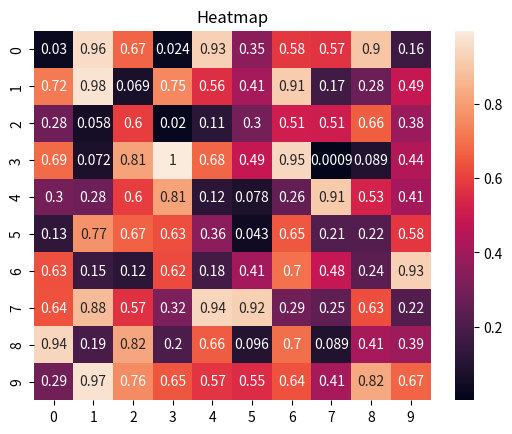

Reproduce this figure in Python.
import matplotlib.pyplot as plt
import seaborn as sns
import numpy as np

# A heatmap in Python is a graphical representation of data in a matrix format, where individual values are depicted by color gradients. 
# It's commonly used to visualize complex data patterns, correlations, or hierarchical relationships.
# If needed, install Seaborn
# pip install seaborn

# Generate random data for the heatmap
data = np.random.rand(10, 10) # Create a 10x10 matrix with random values between 0 and 1

# Create a heatmap with Seaborn
sns.heatmap(data, annot=True)

# Add a title to the heatmap
plt.title('Heatmap')

# Display the plot
plt.show()